Dataset: dataset-glomeruli (GitHub, fauzanaqil/combination-deep-transfer-learning). Classes: focal, normal, sclerosed.

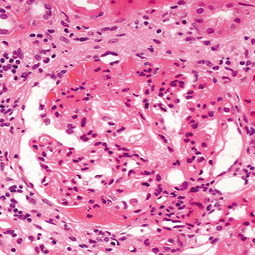
Label: focal

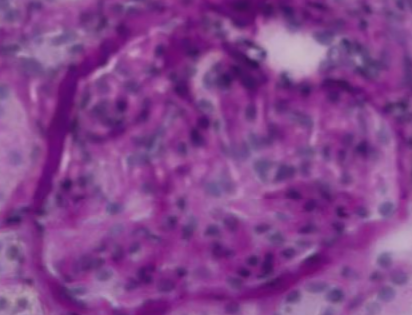
Label: focal

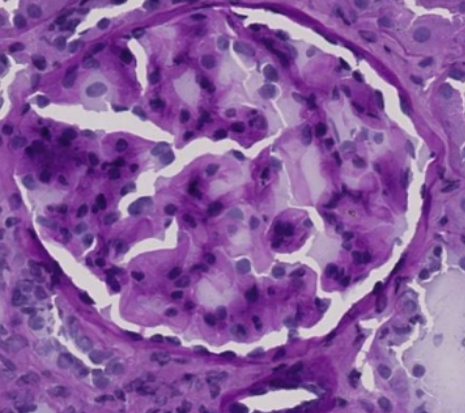
Label: sclerosed

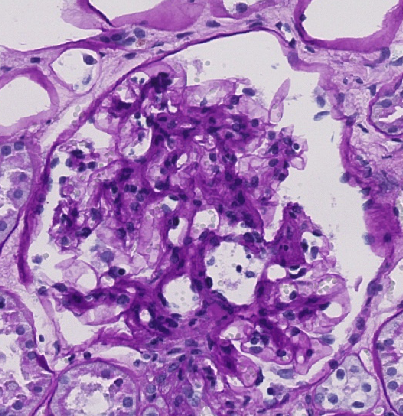
Label: sclerosed

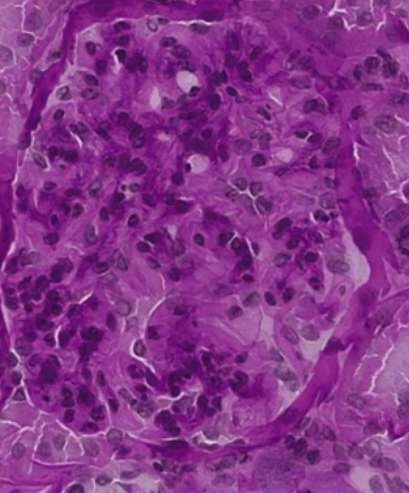
Label: normal

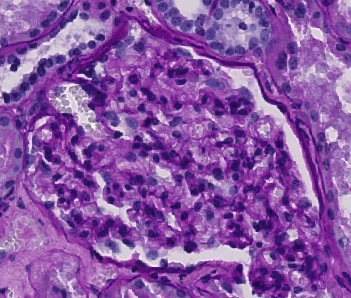
Label: normal
